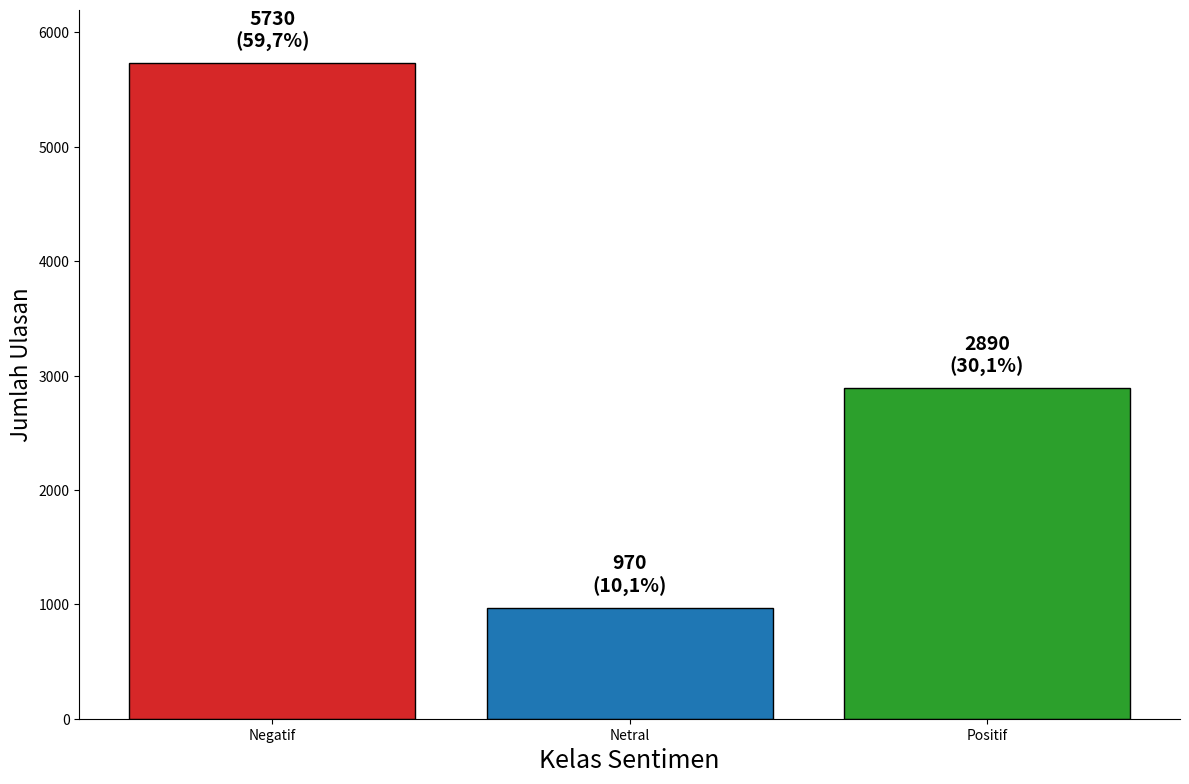

Python code for this plot:
import matplotlib.pyplot as plt

labels = ['Negatif', 'Netral', 'Positif']
jumlah_ulasan = [5730, 970, 2890]
persentase = ['59,7%', '10,1%', '30,1%']
warna = ['#d62728', '#1f77b4', '#2ca02c']  

plt.figure(figsize=(12, 8))
bars = plt.bar(labels, jumlah_ulasan, color=warna, edgecolor='black')

for bar, count, pct in zip(bars, jumlah_ulasan, persentase):
    tinggi = bar.get_height()
    plt.text(bar.get_x() + bar.get_width()/2, tinggi + 100,  
             f'{count}\n({pct})',
             ha='center', va='bottom', fontsize=14, fontweight='bold')

plt.grid(False)

ax = plt.gca()
ax.spines['top'].set_visible(False)
ax.spines['right'].set_visible(False)

plt.ylabel('Jumlah Ulasan', fontsize=16)
plt.xlabel('Kelas Sentimen', fontsize=18)
plt.ylim(0, 6200)  

plt.tight_layout()
plt.show()
